Image classification data set "Recommendation" (laslas123/Recommendation on GitHub). Class labels (16): baby onesie, coat, dress, dungarees, hoodie, jeans, pants, shirt, shorts, skirt, strap dress, suit set, sweater, t-shirt, vest, wedding dress.

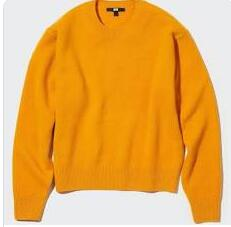
Label: sweater

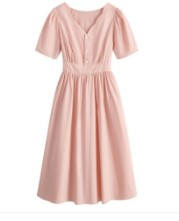
Label: dress

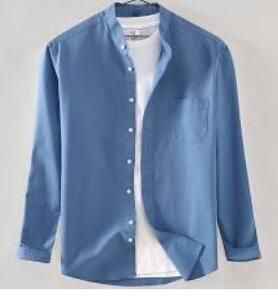
Label: shirt

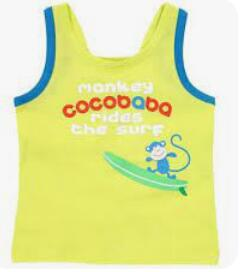
Label: vest

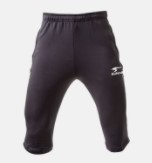
Label: pants

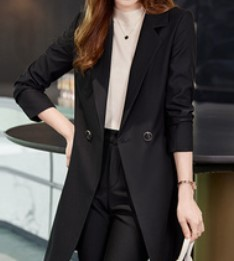
Label: coat
